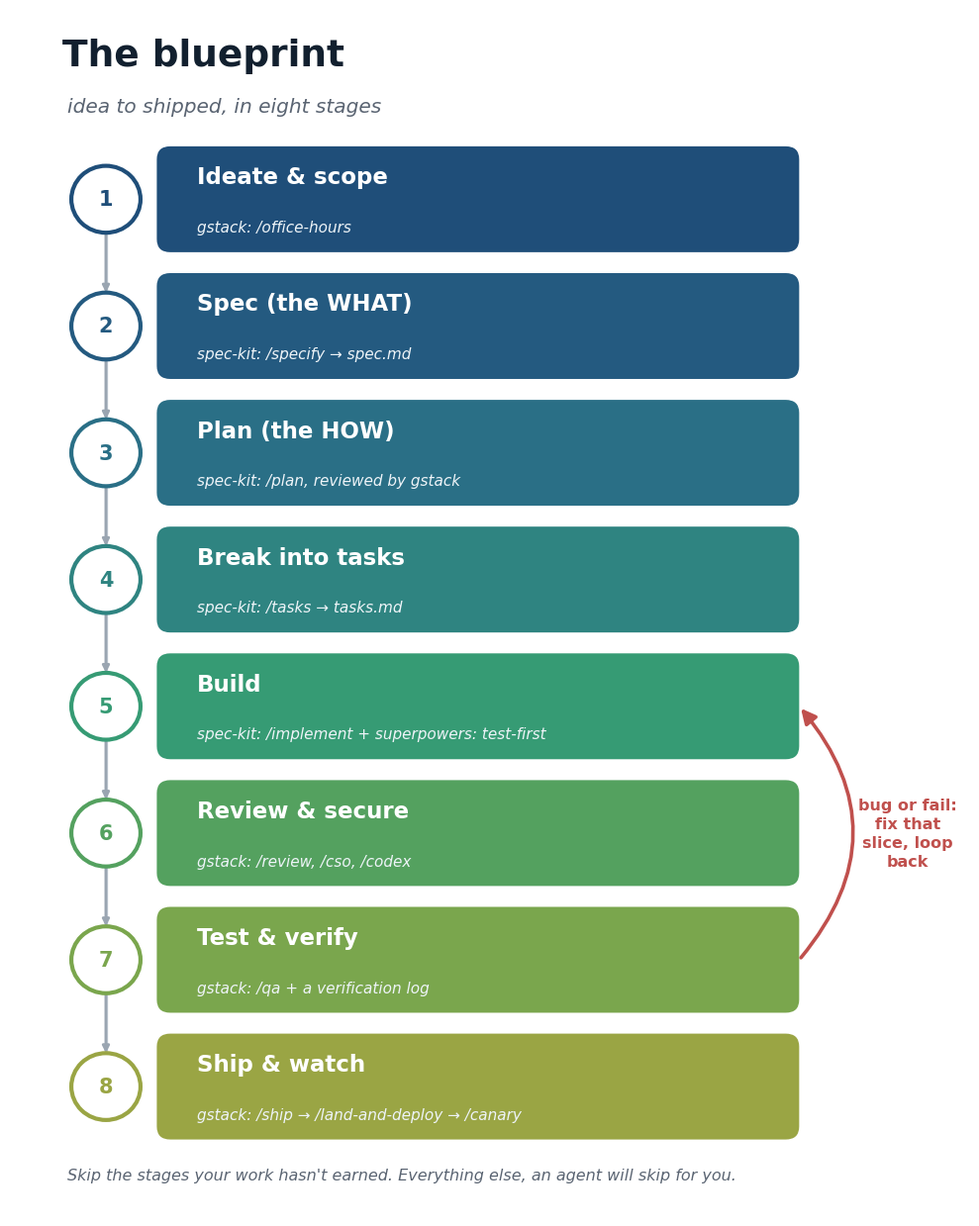

Source code (Python): (Note: this script raises an exception after producing the figure.)
"""
Blueprint diagram (redraw): a high-resolution, LinkedIn-ready portrait of the
8-stage flow, with the feedback loop that makes it a loop and not a line.
Replaces the low-res wide Mermaid render. Matches the palette of demo_vs_real.py.
"""
import matplotlib.pyplot as plt
from matplotlib.patches import FancyBboxPatch, Circle, FancyArrowPatch

plt.rcParams["font.family"] = "DejaVu Sans"

stages = [
    ("1", "Ideate & scope",   "gstack: /office-hours"),
    ("2", "Spec (the WHAT)",  "spec-kit: /specify → spec.md"),
    ("3", "Plan (the HOW)",   "spec-kit: /plan, reviewed by gstack"),
    ("4", "Break into tasks", "spec-kit: /tasks → tasks.md"),
    ("5", "Build",            "spec-kit: /implement + superpowers: test-first"),
    ("6", "Review & secure",  "gstack: /review, /cso, /codex"),
    ("7", "Test & verify",    "gstack: /qa + a verification log"),
    ("8", "Ship & watch",     "gstack: /ship → /land-and-deploy → /canary"),
]
colors = ["#1f4e79", "#245a80", "#2a6f86", "#2f8481",
          "#369b74", "#54a15f", "#7aa64d", "#9aa544"]

fig, ax = plt.subplots(figsize=(10, 12.5))
ax.set_xlim(0, 10)
ax.set_ylim(0, 13)
ax.axis("off")

# ---- title
ax.text(0.55, 12.5, "The blueprint", ha="left", va="center",
        fontsize=27, fontweight="bold", color="#12202f")
ax.text(0.6, 11.95, "idea to shipped, in eight stages",
        ha="left", va="center", fontsize=14.5, style="italic", color="#5a6472")

# ---- geometry
box_x, box_w, box_h = 1.55, 6.65, 1.10
n = len(stages)
top = 10.95
step = 1.365
ys = [top - i * step for i in range(n)]

# spine behind the number circles
ax.plot([1.0, 1.0], [ys[-1] - 0.1, ys[0] + 0.1], color="#c7d0db",
        lw=2.4, zorder=0, solid_capstyle="round")

for (num, title, tool), col, y in zip(stages, colors, ys):
    # connector arrow to next box
    box = FancyBboxPatch((box_x, y - box_h / 2), box_w, box_h,
                         boxstyle="round,pad=0.02,rounding_size=0.14",
                         linewidth=0, facecolor=col, zorder=2)
    ax.add_patch(box)
    # number circle on the spine
    ax.add_patch(Circle((1.0, y), 0.36, facecolor="white",
                        edgecolor=col, linewidth=3, zorder=3))
    ax.text(1.0, y, num, ha="center", va="center", fontsize=15,
            fontweight="bold", color=col, zorder=4)
    # stage text
    ax.text(box_x + 0.4, y + 0.24, title, ha="left", va="center",
            fontsize=16.5, fontweight="bold", color="white", zorder=4)
    ax.text(box_x + 0.4, y - 0.30, tool, ha="left", va="center",
            fontsize=11, style="italic", color="#eef4f8", zorder=4)

# ---- downward flow chevrons between stages
for y in ys[:-1]:
    ax.annotate("", xy=(1.0, y - step + 0.36), xytext=(1.0, y - 0.36),
                arrowprops=dict(arrowstyle="-|>", color="#9aa5b1",
                                lw=2.0, shrinkA=0, shrinkB=0), zorder=1)

# ---- feedback loop: from Review/Test (6,7) back up to Build (5)
loop = FancyArrowPatch((box_x + box_w + 0.02, ys[6]),
                       (box_x + box_w + 0.02, ys[4]),
                       connectionstyle="arc3,rad=0.42",
                       arrowstyle="-|>", mutation_scale=22,
                       lw=2.6, color="#c0504d", zorder=5)
ax.add_patch(loop)
ax.text(9.35, (ys[4] + ys[6]) / 2, "bug or fail:\nfix that\nslice, loop\nback",
        ha="center", va="center", fontsize=11.5, color="#c0504d",
        fontweight="bold", linespacing=1.35, clip_on=False)

# ---- footer line
ax.text(0.6, ys[-1] - 0.95,
        "Skip the stages your work hasn't earned. Everything else, an agent will skip for you.",
        ha="left", va="center", fontsize=11.5, style="italic", color="#5a6472")

plt.tight_layout()
plt.savefig("assets/blueprint.png", dpi=180, bbox_inches="tight", facecolor="white")
print("saved assets/blueprint.png")
